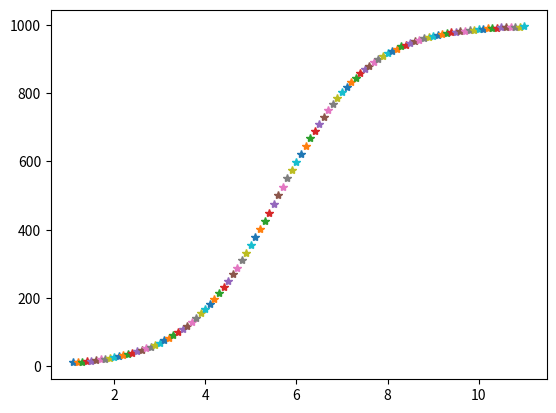

This figure's Python source:
# -*- coding: utf-8 -*-
"""
Created on Mon Apr 09 17:48:52 2018

[redacted]
"""
import numpy as np
import matplotlib.pyplot as plt

delta_t=0.1
r=1
P=10
k=1000
t=1
for i in range (100):
    t=delta_t+t
    k1=delta_t*(r*P*(1-P/k))
    k2=delta_t*(r*(P+k1/2)*(1-(P+k1/2)/k))
    P=P+k2
    plt.plot(t,P,"*")
    
'''

'''